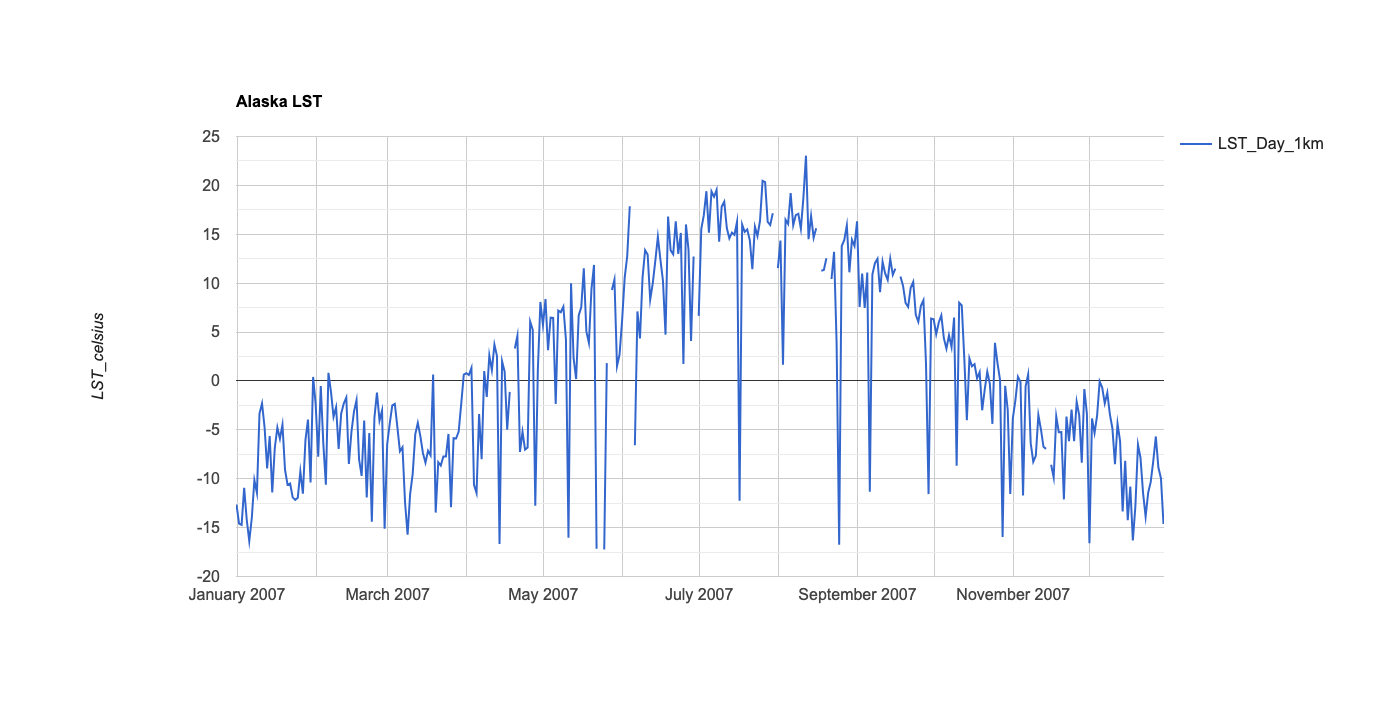

The data file committed next to this chart (first rows):
system:time_start, LST_Day_1km
Jan 1, 2007, -12.64
Jan 2, 2007, -14.58
Jan 3, 2007, -14.73
Jan 4, 2007, -10.94
Jan 5, 2007, -14.17
Jan 6, 2007, -16.39
Jan 7, 2007, -13.99
Jan 8, 2007, -10.14
Jan 9, 2007, -11.46
Jan 10, 2007, -3.339
Jan 11, 2007, -2.305
Jan 12, 2007, -4.743
Jan 13, 2007, -8.946
Jan 14, 2007, -5.629
Jan 15, 2007, -11.41
Jan 16, 2007, -6.829
Jan 17, 2007, -4.768
Jan 18, 2007, -5.91
Jan 19, 2007, -4.483
Jan 20, 2007, -9.084
Jan 21, 2007, -10.63
Jan 22, 2007, -10.49
Jan 23, 2007, -11.91
Jan 24, 2007, -12.17
Jan 25, 2007, -11.94
Jan 26, 2007, -9.253
Jan 27, 2007, -11.53
Jan 28, 2007, -6.059
Jan 29, 2007, -3.944
Jan 30, 2007, -10.38
Jan 31, 2007, 0.41
Feb 1, 2007, -2.371
Feb 2, 2007, -7.755
Feb 3, 2007, -0.516
Feb 4, 2007, -6.435
Feb 5, 2007, -10.62
Feb 6, 2007, 0.831
Feb 7, 2007, -1.125
Feb 8, 2007, -3.675
Feb 9, 2007, -2.689
Feb 10, 2007, -6.953
Feb 11, 2007, -3.322
Feb 12, 2007, -2.306
Feb 13, 2007, -1.7
Feb 14, 2007, -8.497
Feb 15, 2007, -5.231
Feb 16, 2007, -3.14
Feb 17, 2007, -1.956
Feb 18, 2007, -8.03
Feb 19, 2007, -9.717
Feb 20, 2007, -4.049
Feb 21, 2007, -11.91
Feb 22, 2007, -5.326
Feb 23, 2007, -14.4
Feb 24, 2007, -3.768
Feb 25, 2007, -1.189
Feb 26, 2007, -4.056
Feb 27, 2007, -3.036
Feb 28, 2007, -15.12
Mar 1, 2007, -6.497
... 304 more rows
